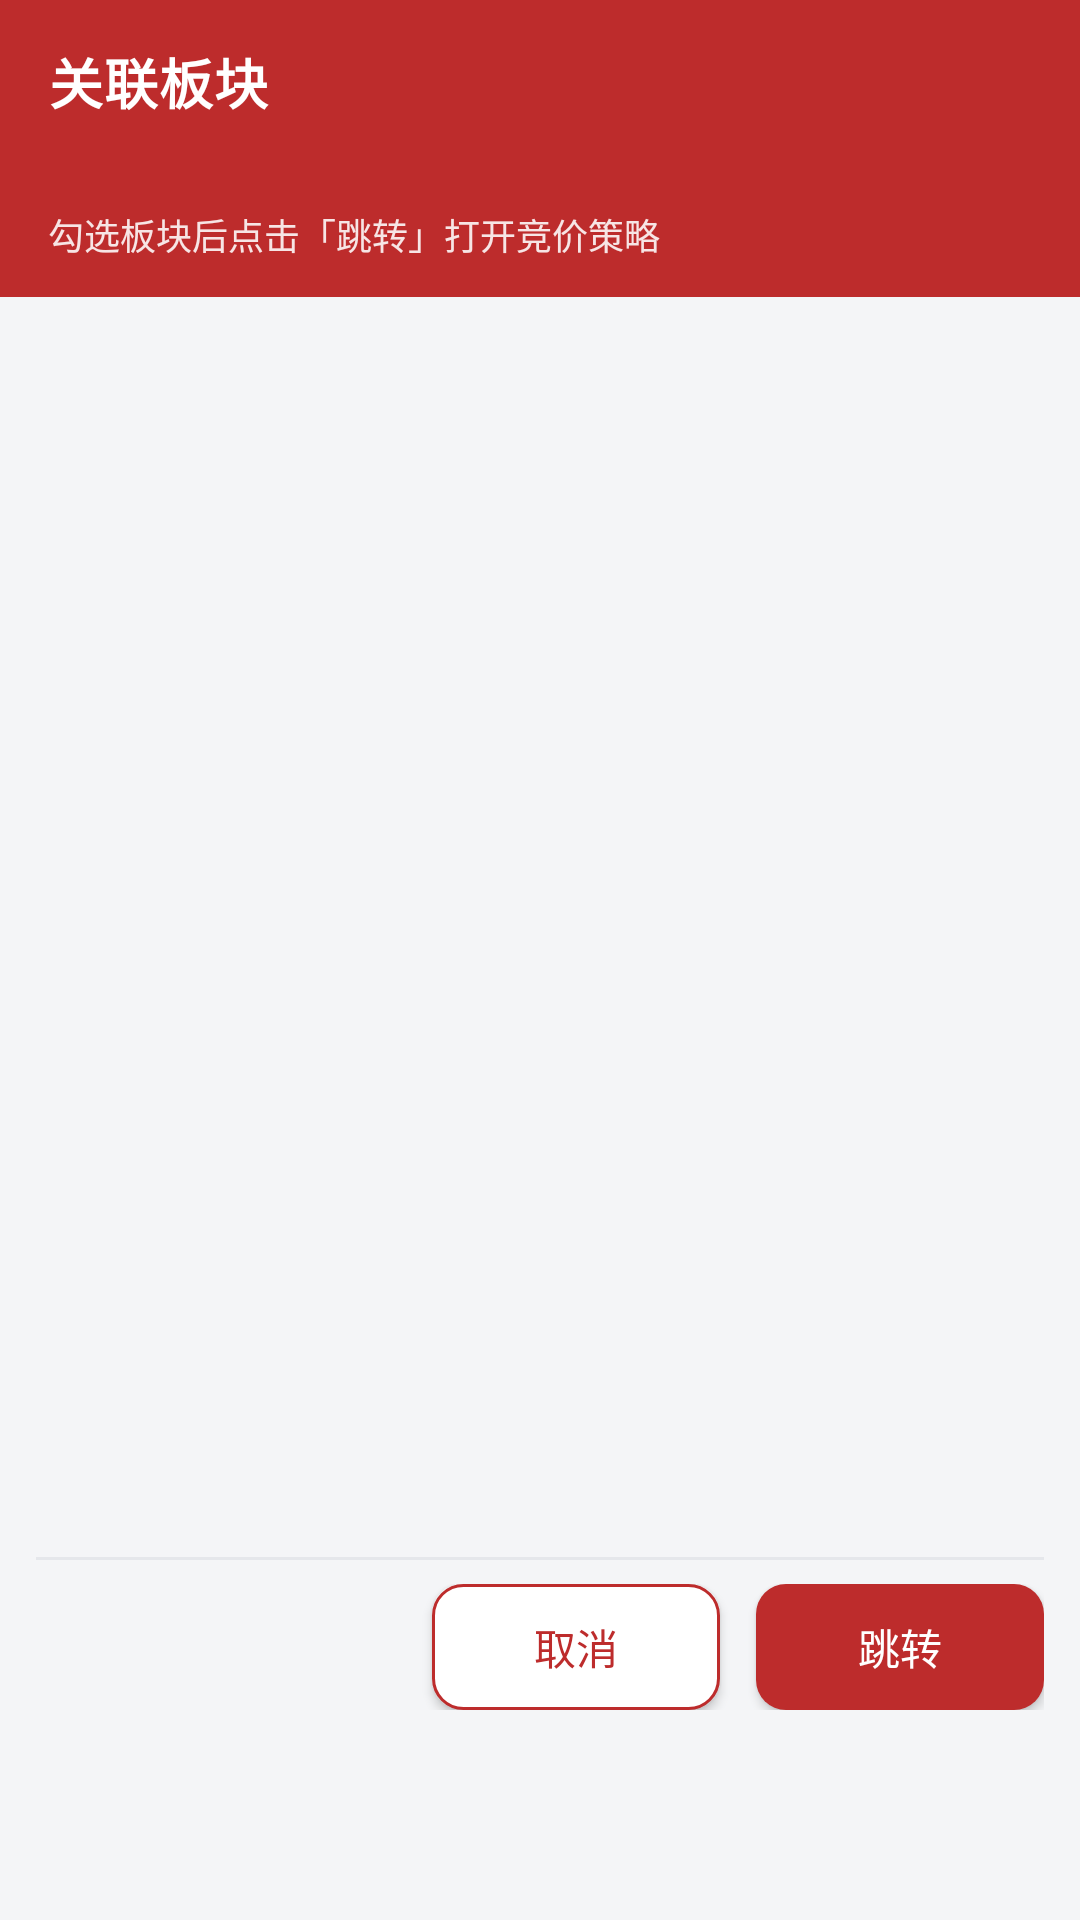

Layout XML and referenced resources for this Android screen:
<!-- AndroidManifest.xml: application theme Theme.StockMan -->
<!-- res/layout/fragment_stock_info.xml -->
<?xml version="1.0" encoding="utf-8"?>
<LinearLayout xmlns:android="http://schemas.android.com/apk/res/android"
    xmlns:tools="http://schemas.android.com/tools"
    android:layout_width="match_parent"
    android:layout_height="wrap_content"
    android:background="@color/yd_page_bg"
    android:minWidth="300dp"
    android:orientation="vertical">

    <LinearLayout
        android:layout_width="match_parent"
        android:layout_height="wrap_content"
        android:background="@color/yd_accent"
        android:orientation="vertical"
        android:paddingHorizontal="16dp"
        android:paddingTop="14dp"
        android:paddingBottom="12dp">

        <TextView
            android:layout_width="wrap_content"
            android:layout_height="wrap_content"
            android:letterSpacing="0.02"
            android:text="关联板块"
            android:textColor="@android:color/white"
            android:textSize="18sp"
            android:textStyle="bold" />

        <TextView
            android:id="@+id/stockHeaderStock"
            android:layout_width="match_parent"
            android:layout_height="wrap_content"
            android:layout_marginTop="6dp"
            android:alpha="0.95"
            android:lineSpacingExtra="2dp"
            android:textColor="@android:color/white"
            android:textSize="14sp"
            tools:text="000001 - 平安银行" />

        <TextView
            android:layout_width="match_parent"
            android:layout_height="wrap_content"
            android:layout_marginTop="4dp"
            android:alpha="0.88"
            android:lineSpacingExtra="2dp"
            android:text="勾选板块后点击「跳转」打开竞价策略"
            android:textColor="@android:color/white"
            android:textSize="12sp" />
    </LinearLayout>

    <androidx.core.widget.NestedScrollView
        android:layout_width="match_parent"
        android:layout_height="420dp"
        android:clipToPadding="false"
        android:fillViewport="false"
        android:overScrollMode="ifContentScrolls"
        android:paddingHorizontal="12dp"
        android:paddingTop="10dp"
        android:paddingBottom="4dp"
        android:scrollbars="vertical">

        <LinearLayout
            android:id="@+id/bkLL"
            android:layout_width="match_parent"
            android:layout_height="wrap_content"
            android:orientation="vertical" />
    </androidx.core.widget.NestedScrollView>

    <View
        android:layout_width="match_parent"
        android:layout_height="1dp"
        android:layout_marginHorizontal="12dp"
        android:background="@color/yd_divider" />

    <LinearLayout
        android:layout_width="match_parent"
        android:layout_height="wrap_content"
        android:gravity="end"
        android:orientation="horizontal"
        android:paddingHorizontal="12dp"
        android:paddingTop="8dp"
        android:paddingBottom="12dp">

        <androidx.appcompat.widget.AppCompatButton
            android:id="@+id/cancelBtn"
            android:layout_width="wrap_content"
            android:layout_height="wrap_content"
            android:background="@drawable/bg_diy_btn_secondary"
            android:minHeight="42dp"
            android:minWidth="96dp"
            android:paddingHorizontal="18dp"
            android:text="取消"
            android:textAllCaps="false"
            android:textColor="@color/yd_accent"
            android:textSize="14sp" />

        <androidx.appcompat.widget.AppCompatButton
            android:id="@+id/jumpBtn"
            android:layout_width="wrap_content"
            android:layout_height="wrap_content"
            android:layout_marginStart="12dp"
            android:background="@drawable/bg_diy_btn_primary"
            android:minHeight="42dp"
            android:minWidth="96dp"
            android:paddingHorizontal="18dp"
            android:text="跳转"
            android:textAllCaps="false"
            android:textColor="@android:color/white"
            android:textSize="14sp" />
    </LinearLayout>

</LinearLayout>
<!-- resources referenced by this layout -->
<resources>
  <color name="yd_accent">#FFBD2C2C</color>
  <color name="yd_divider">#FFE5E7EB</color>
  <color name="yd_page_bg">#FFF4F5F7</color>
  <!-- drawable bg_diy_btn_primary (drawable) -->
  <?xml version="1.0" encoding="utf-8"?>
  <ripple xmlns:android="http://schemas.android.com/apk/res/android"
      android:color="#40FFFFFF">
      <item>
          <shape android:shape="rectangle">
              <solid android:color="@color/yd_accent" />
              <corners android:radius="10dp" />
          </shape>
      </item>
  </ripple>
  <!-- drawable bg_diy_btn_secondary (drawable) -->
  <?xml version="1.0" encoding="utf-8"?>
  <ripple xmlns:android="http://schemas.android.com/apk/res/android"
      android:color="#18000000">
      <item>
          <shape android:shape="rectangle">
              <solid android:color="@android:color/white" />
              <corners android:radius="10dp" />
              <stroke
                  android:width="1dp"
                  android:color="@color/yd_accent" />
          </shape>
      </item>
  </ripple>
  <style name="Theme.StockMan" parent="Theme.MaterialComponents.DayNight.NoActionBar">
          
          <item name="colorPrimary">#ffbd2c2c</item>
          <item name="colorPrimaryVariant">#eebd2c2c</item>
          <item name="colorOnPrimary">#ffbd2c2c</item>
          
          <item name="colorSecondary">@color/teal_200</item>
          <item name="colorSecondaryVariant">@color/teal_700</item>
          <item name="colorOnSecondary">@color/black</item>
          
          <item name="android:statusBarColor">#bd2c2c</item>
          
      </style>
  <color name="teal_200">#FF03DAC5</color>
  <color name="teal_700">#FF018786</color>
  <color name="black">#FF000000</color>
</resources>
